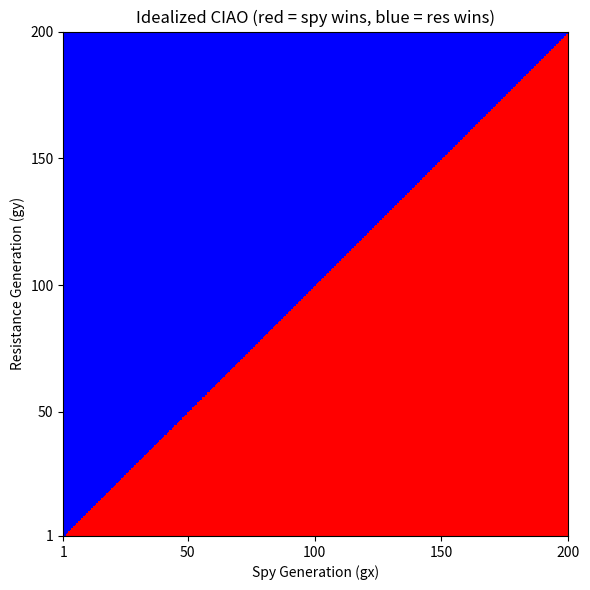

The matplotlib source for this figure:
import numpy as np
import matplotlib.pyplot as plt
from matplotlib.colors import ListedColormap

# ─── parameters ────────────────────────────────────────────────────────────────
N = 200          # number of generations on each axis
spy_color = "red"
res_color = "blue"

# ─── build idealised CIAO matrix ───────────────────────────────────────────────
# matrix[y, x]: x = spy gen (gx), y = resistance gen (gy)
ciao_ideal = np.zeros((N, N), dtype=int)
for gx in range(N):
    for gy in range(N):
        # if spy generation > resistance generation → spy “wins”
        ciao_ideal[gy, gx] = 1 if gx > gy else 0

# ─── make a 2‑color colormap ───────────────────────────────────────────────────
cmap_rb = ListedColormap([res_color, spy_color])

# ─── plot ──────────────────────────────────────────────────────────────────────
plt.figure(figsize=(6,6))
plt.imshow(
    ciao_ideal,
    cmap=cmap_rb,
    origin="lower",
    extent=[1, N, 1, N],
    aspect="auto",
)
plt.xlabel("Spy Generation (gx)")
plt.ylabel("Resistance Generation (gy)")
plt.title("Idealized CIAO (red = spy wins, blue = res wins)")
# put ticks every 50 gens just to keep it legible
ticks = np.linspace(1, N, 5, dtype=int)
plt.xticks(ticks)
plt.yticks(ticks)
plt.grid(False)
plt.tight_layout()
plt.savefig("idealized_CIAO.png", dpi=300)
plt.show()
